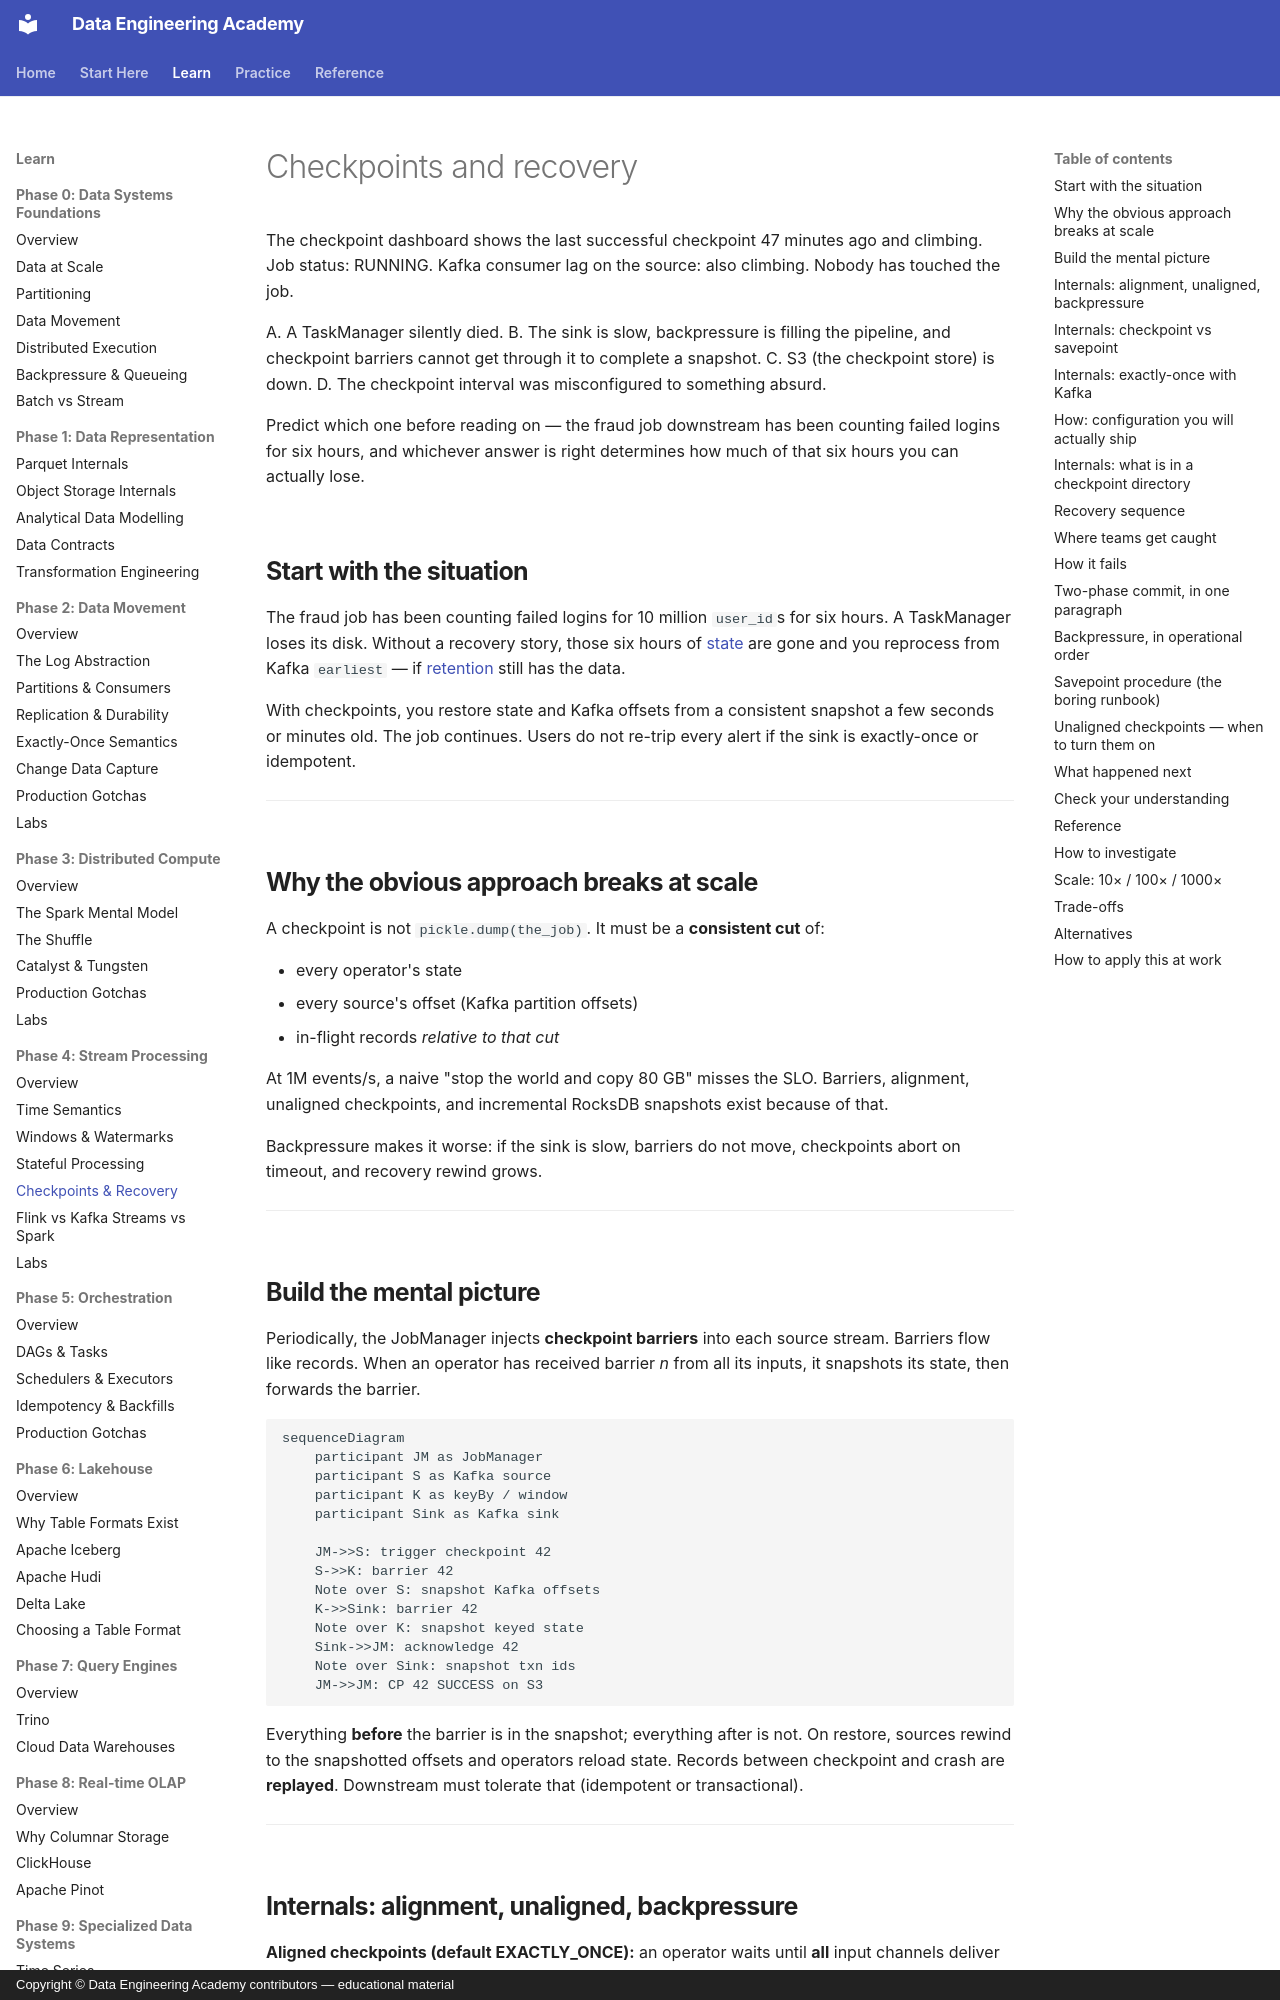

repository: sanketn26/data-engineering · page: flink/checkpoints/index.html · generator: mkdocs · copyright: Copyright © Data Engineering Academy contributors — educational material

---
description: How Flink checkpoints and barriers protect stream state, and why backpressure from a slow sink stalls a fraud job's checkpoint completion.
---

# Checkpoints and recovery

The checkpoint dashboard shows the last successful checkpoint 47 minutes ago and climbing. Job status: RUNNING. Kafka consumer lag on the source: also climbing. Nobody has touched the job.

A. A TaskManager silently died.
B. The sink is slow, backpressure is filling the pipeline, and checkpoint barriers cannot get through it to complete a snapshot.
C. S3 (the checkpoint store) is down.
D. The checkpoint interval was misconfigured to something absurd.

Predict which one before reading on — the fraud job downstream has been counting failed logins for six hours, and whichever answer is right determines how much of that six hours you can actually lose.

## Start with the situation { #use-case }

The fraud job has been counting failed logins for 10 million `user_id`s for six hours. A TaskManager loses its disk. Without a recovery story, those six hours of [state](state.md) are gone and you reprocess from Kafka `earliest` — if [retention](../kafka/log.md) still has the data.

With checkpoints, you restore state and Kafka offsets from a consistent snapshot a few seconds or minutes old. The job continues. Users do not re-trip every alert if the sink is exactly-once or idempotent.

---

## Why the obvious approach breaks at scale { #why-this-is-hard-at-scale }

A checkpoint is not `pickle.dump(the_job)`. It must be a **consistent cut** of:

- every operator's state
- every source's offset (Kafka partition offsets)
- in-flight records *relative to that cut*

At 1M events/s, a naive "stop the world and copy 80 GB" misses the SLO. Barriers, alignment, unaligned checkpoints, and incremental RocksDB snapshots exist because of that.

Backpressure makes it worse: if the sink is slow, barriers do not move, checkpoints abort on timeout, and recovery rewind grows.

---

## Build the mental picture { #intuition }

Periodically, the JobManager injects **checkpoint barriers** into each source stream. Barriers flow like records. When an operator has received barrier *n* from all its inputs, it snapshots its state, then forwards the barrier.

```mermaid
sequenceDiagram
    participant JM as JobManager
    participant S as Kafka source
    participant K as keyBy / window
    participant Sink as Kafka sink

    JM->>S: trigger checkpoint 42
    S->>K: barrier 42
    Note over S: snapshot Kafka offsets
    K->>Sink: barrier 42
    Note over K: snapshot keyed state
    Sink->>JM: acknowledge 42
    Note over Sink: snapshot txn ids
    JM->>JM: CP 42 SUCCESS on S3
```

Everything **before** the barrier is in the snapshot; everything after is not. On restore, sources rewind to the snapshotted offsets and operators reload state. Records between checkpoint and crash are **replayed**. Downstream must tolerate that (idempotent or transactional).

---
